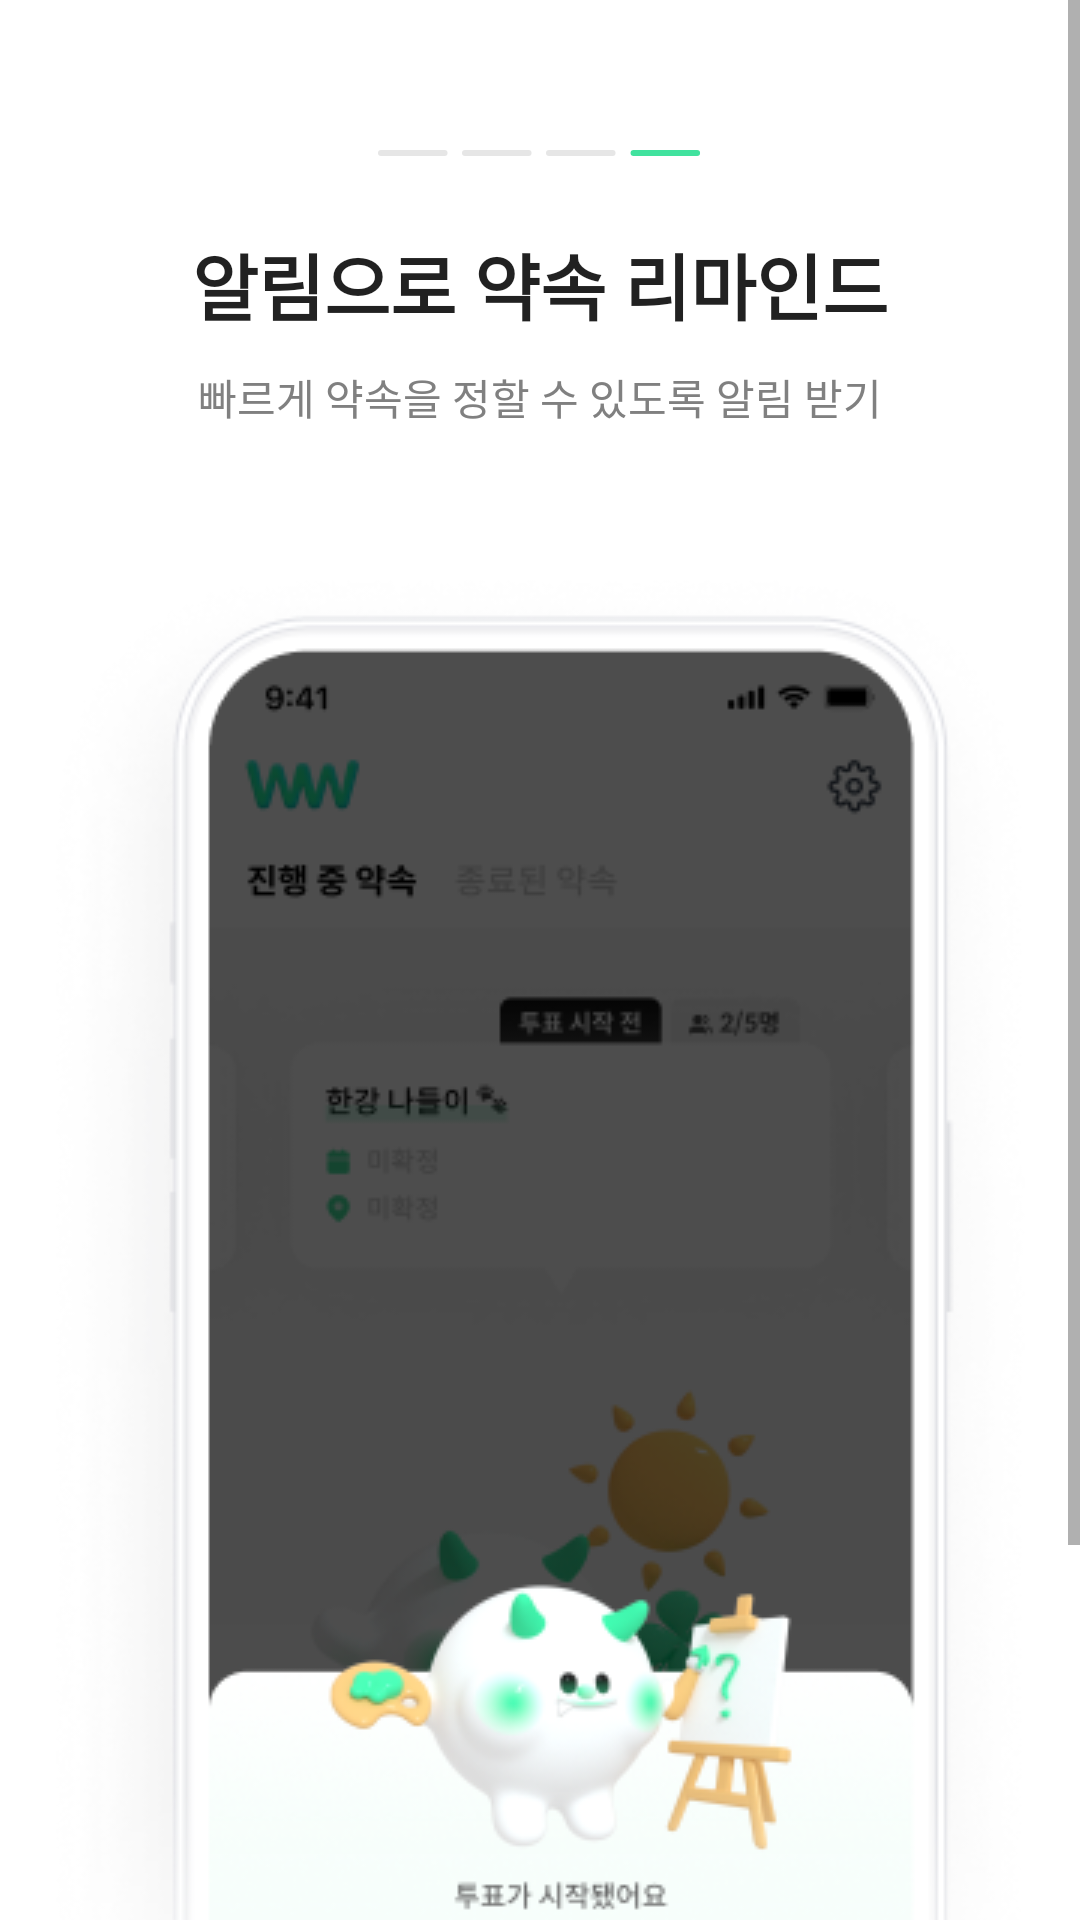

The Android layout XML behind this screen, and the referenced resources:
<!-- AndroidManifest.xml: application theme Theme.Www -->
<!-- res/layout/fragment_on_board4.xml -->
<?xml version="1.0" encoding="utf-8"?>
<layout
    xmlns:android="http://schemas.android.com/apk/res/android"
    xmlns:app="http://schemas.android.com/apk/res-auto">
    <ScrollView
        android:layout_width="match_parent"
        android:layout_height="wrap_content">
    <androidx.constraintlayout.widget.ConstraintLayout
        android:layout_width="match_parent"
        android:layout_height="wrap_content">

        <androidx.appcompat.widget.LinearLayoutCompat
            android:id="@+id/ll_onboard4"
            android:layout_width="match_parent"
            android:layout_height="wrap_content"
            android:orientation="horizontal"
            android:gravity="center"
            android:layout_marginTop="@dimen/size_50"
            app:layout_constraintEnd_toEndOf="parent"
            app:layout_constraintStart_toStartOf="parent"
            app:layout_constraintTop_toTopOf="parent">

            <androidx.appcompat.widget.AppCompatImageView
                android:layout_width="wrap_content"
                android:layout_height="wrap_content"
                android:src="@drawable/indicator_default_onboard"/>

            <androidx.appcompat.widget.AppCompatImageView
                android:layout_width="wrap_content"
                android:layout_height="wrap_content"
                android:layout_marginStart="@dimen/size_4"
                android:src="@drawable/indicator_default_onboard"/>

            <androidx.appcompat.widget.AppCompatImageView
                android:layout_width="wrap_content"
                android:layout_height="wrap_content"
                android:layout_marginStart="@dimen/size_4"
                android:src="@drawable/indicator_default_onboard"/>

            <androidx.appcompat.widget.AppCompatImageView
                android:layout_width="wrap_content"
                android:layout_height="wrap_content"
                android:layout_marginStart="@dimen/size_4"
                android:src="@drawable/indicator_green_onboard"/>


        </androidx.appcompat.widget.LinearLayoutCompat>


        <androidx.appcompat.widget.AppCompatImageView
            android:id="@+id/iv_mockup4"
            android:layout_width="wrap_content"
            android:layout_height="wrap_content"
            android:src="@drawable/mock4_onboard"
            android:layout_marginTop="@dimen/size_43"
            app:layout_constraintStart_toStartOf="parent"
            app:layout_constraintEnd_toEndOf="parent"
            app:layout_constraintTop_toBottomOf="@id/tv2_mockup4"/>

        <androidx.appcompat.widget.AppCompatTextView
            android:id="@+id/tv1_mockup4"
            android:layout_width="wrap_content"
            android:layout_height="wrap_content"
            android:text="@string/mockup4_1"
            android:layout_marginTop="@dimen/size_25"
            style="@style/Text.OnBoard1"
            app:layout_constraintStart_toStartOf="parent"
            app:layout_constraintEnd_toEndOf="parent"
            app:layout_constraintTop_toBottomOf="@id/ll_onboard4"/>

        <androidx.appcompat.widget.AppCompatTextView
            android:id="@+id/tv2_mockup4"
            android:layout_width="wrap_content"
            android:layout_height="wrap_content"
            android:text="@string/mockup4_2"
            android:layout_marginTop="@dimen/size_10"
            style="@style/Text.Body4"
            android:textColor="@color/gray_400"
            app:layout_constraintStart_toStartOf="parent"
            app:layout_constraintEnd_toEndOf="parent"
            app:layout_constraintTop_toBottomOf="@id/tv1_mockup4"/>

        <androidx.appcompat.widget.AppCompatImageView
            android:layout_width="match_parent"
            android:layout_height="123dp"
            android:background="@drawable/tranparent_onboard"
            app:layout_constraintStart_toStartOf="parent"
            app:layout_constraintEnd_toEndOf="parent"
            app:layout_constraintBottom_toTopOf="@id/btn_onboard4"/>

        <androidx.appcompat.widget.AppCompatButton
            android:id="@+id/btn_onboard4"
            android:layout_width="match_parent"
            android:layout_height="wrap_content"
            android:layout_marginTop="686dp"
            android:text="@string/btn_mockup"
            android:textColor="@color/www_white"
            android:layout_marginStart="@dimen/size_20"
            android:layout_marginEnd="@dimen/size_20"
            app:layout_constraintTop_toTopOf="parent"
            app:layout_constraintStart_toStartOf="parent"
            app:layout_constraintEnd_toEndOf="parent"
            app:layout_constraintBottom_toBottomOf="parent"
            android:background="@drawable/btn_onboarding"/>


    </androidx.constraintlayout.widget.ConstraintLayout>

    </ScrollView>
</layout>
<!-- resources referenced by this layout -->
<resources>
  <color name="gray_400">#FF808080</color>
  <color name="www_white">#FFFFFFFF</color>
  <dimen name="size_10">10dp</dimen>
  <dimen name="size_20">20dp</dimen>
  <dimen name="size_25">25dp</dimen>
  <dimen name="size_4">4dp</dimen>
  <dimen name="size_43">43dp</dimen>
  <dimen name="size_50">50dp</dimen>
  <!-- drawable btn_onboarding (drawable) -->
  <?xml version="1.0" encoding="utf-8"?>
  <shape xmlns:android="http://schemas.android.com/apk/res/android"
      android:shape="rectangle">
      <stroke android:color="@color/www_black"/>
      <solid android:color="@color/www_black"/>
      <corners android:radius="30dp" />
  </shape>
  <!-- drawable indicator_default_onboard (drawable) -->
  <vector xmlns:android="http://schemas.android.com/apk/res/android"
      android:width="24dp"
      android:height="2dp"
      android:viewportWidth="24"
      android:viewportHeight="2">
      <path
          android:pathData="M1,0L22.18,0A1,1 0,0 1,23.18 1L23.18,1A1,1 0,0 1,22.18 2L1,2A1,1 0,0 1,0 1L0,1A1,1 0,0 1,1 0z"
          android:fillColor="#E6E6E6"/>
  </vector>
  <!-- drawable indicator_green_onboard (drawable) -->
  <vector xmlns:android="http://schemas.android.com/apk/res/android"
      android:width="24dp"
      android:height="2dp"
      android:viewportWidth="24"
      android:viewportHeight="2">
      <path
          android:pathData="M1.18,0L22.36,0A1,1 0,0 1,23.36 1L23.36,1A1,1 0,0 1,22.36 2L1.18,2A1,1 0,0 1,0.18 1L0.18,1A1,1 0,0 1,1.18 0z"
          android:fillColor="#41E29E"/>
  </vector>
  <!-- drawable mock4_onboard: png bitmap (drawable-v24, 102283 bytes) -->
  <!-- drawable tranparent_onboard (drawable) -->
  <?xml version="1.0" encoding="utf-8"?>
  <layer-list xmlns:android="http://schemas.android.com/apk/res/android">
      <item>
          <shape xmlns:android="http://schemas.android.com/apk/res/android"
              android:shape="rectangle">
              <gradient
                  android:type="linear"
                  android:angle="90"
                  android:endColor="@color/transparent"
                  android:centerColor="#80FFFFFF"
                  android:startColor="#FFFFFF" />
          </shape>
      </item>
  </layer-list>
  <string name="btn_mockup">시작하기</string>
  <string name="mockup4_1">알림으로 약속 리마인드</string>
  <string name="mockup4_2">빠르게 약속을 정할 수 있도록 알림 받기</string>
  <style name="Text.Body4" parent="android:TextAppearance">
          <item name="android:textStyle">normal</item>
          <item name="android:textSize">@dimen/font_size_14</item>
          <item name="android:fontFamily">@font/spoqa_han_sans_neo_regular</item>
          <item name="android:includeFontPadding">false</item>
      </style>
  <style name="Text.OnBoard1" parent="android:TextAppearance">
          <item name="android:textStyle">bold</item>
          <item name="android:textSize">@dimen/font_size_24</item>
          <item name="android:fontFamily">@font/spoqa_han_sans_neo_bold</item>
          <item name="android:includeFontPadding">false</item>
      </style>
  <style name="Theme.Www" parent="Theme.MaterialComponents.DayNight.NoActionBar">
          <item name="colorPrimary">@color/www_green</item>
  
          <item name="colorPrimaryDark">@color/www_white</item>
          <item name="colorAccent">@color/www_black</item>
          
      </style>
  <color name="www_black">#FF000000</color>
  <color name="transparent">#00FFFFFF</color>
  <dimen name="font_size_14">14dp</dimen>
  <dimen name="font_size_24">24dp</dimen>
  <color name="www_green">#FF41E29E</color>
</resources>
